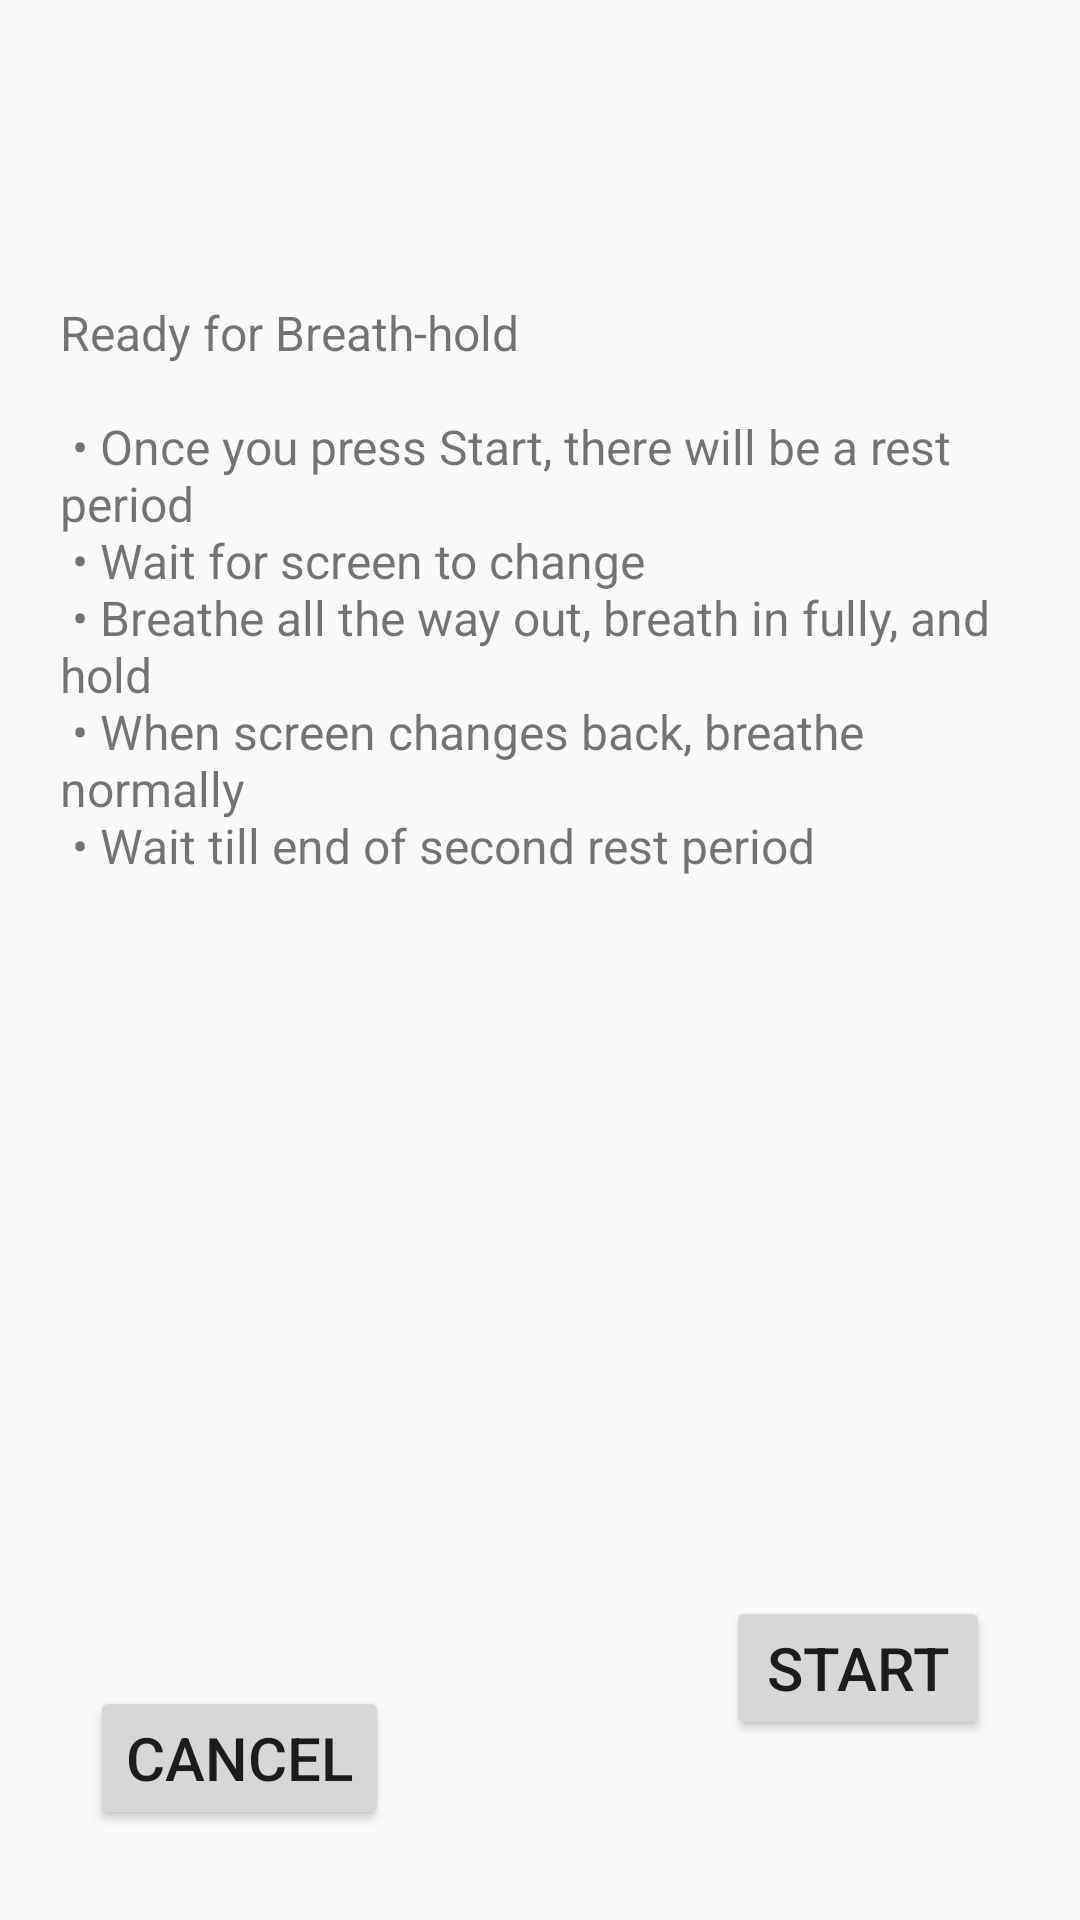

Layout XML and referenced resources for this Android screen:
<!-- AndroidManifest.xml: activity theme AppTheme.NoActionBar -->
<!-- res/layout/activity_intro_breath_hold.xml -->
<?xml version="1.0" encoding="utf-8"?>
<androidx.coordinatorlayout.widget.CoordinatorLayout xmlns:android="http://schemas.android.com/apk/res/android"
    xmlns:app="http://schemas.android.com/apk/res-auto"
    xmlns:tools="http://schemas.android.com/tools"
    android:layout_width="match_parent"
    android:layout_height="match_parent"
    android:screenOrientation="portrait"
    tools:context=".IntroBreathHoldActivity">
    <TextView
        android:id="@+id/textView2"
        android:layout_width="wrap_content"
        android:layout_height="wrap_content"
        android:layout_marginTop="100dp"
        android:layout_marginStart="20dp"
        android:layout_marginEnd="20dp"
        android:lines="10"
        android:textSize="16sp"
        android:text="@string/intro_breath_hold" />

    <RelativeLayout
        android:layout_width="match_parent"
        android:layout_height="match_parent"
        android:orientation="horizontal">
        <Button
            style="@style/Widget.AppCompat.Button"
            android:layout_width="wrap_content"
            android:layout_height="wrap_content"
            android:layout_marginLeft="30dp"
            android:layout_marginBottom="30dp"
            android:onClick="onBtnCancel"
            android:layout_alignParentLeft="true"
            android:layout_alignParentBottom="true"
            android:text="Cancel"
            android:textSize="20sp"/>
        <Button
            style="@style/Widget.AppCompat.Button"
            android:layout_width="wrap_content"
            android:layout_height="wrap_content"
            android:layout_marginRight="30dp"
            android:layout_marginBottom="60dp"
            android:onClick="onBtnStart"
            android:layout_alignParentRight="true"
            android:layout_alignParentBottom="true"
            android:text="Start"
            android:textSize="20sp"/>
    </RelativeLayout>
</androidx.coordinatorlayout.widget.CoordinatorLayout>
<!-- resources referenced by this layout -->
<resources>
  <string name="intro_breath_hold">
          Ready for Breath-hold\n
          \n
          \u2022 Once you press Start, there will be a rest period\n
          \u2022 Wait for screen to change\n
          \u2022 Breathe all the way out, breath in fully, and hold\n
          \u2022 When screen changes back, breathe normally\n
          \u2022 Wait till end of second rest period\n
      </string>
  <style name="AppTheme.NoActionBar">
          <item name="windowActionBar">false</item>
          <item name="windowNoTitle">true</item>
      </style>
</resources>
